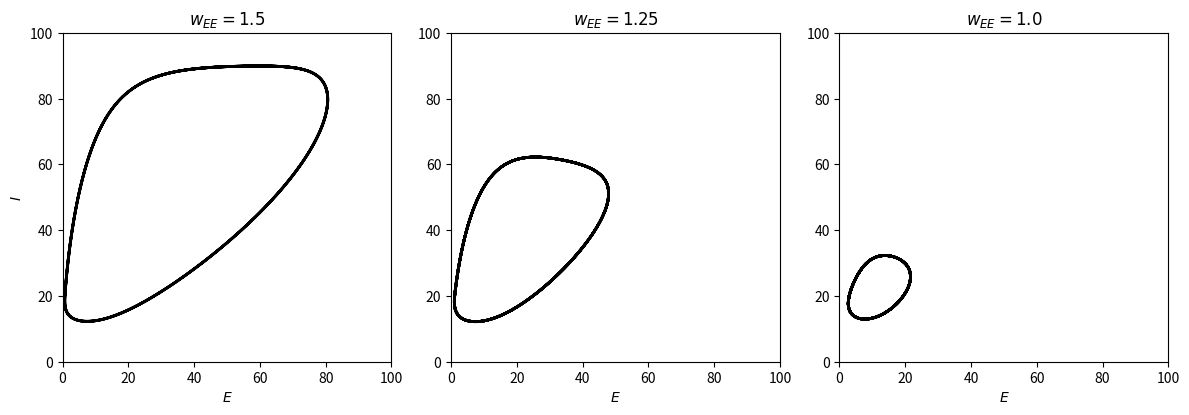

Generate this figure with matplotlib:
import numpy as np
import matplotlib.pyplot as plt

w_IE = 1.
w_EI = 1.
w_II = 0.
tau_E = 5.
tau_I = 10.
I_E = 20.
I_I = 0.

t_final = 1000.
dt = 0.01
dt05 = dt / 2
m_steps = round(t_final / dt)


def f(x):
    return 100 * x ** 2 / (900 + x ** 2) * (x > 0)


def g(x):
    return 100 * x ** 2 / (400 + x ** 2) * (x > 0)


def simulate(w_EE):
    E = np.zeros(m_steps + 1)
    I = np.zeros(m_steps + 1)
    E[0], I[0] = 10., 10.
    for k in range(m_steps):
        E_inc = (f(w_EE * E[k] - w_IE * I[k] + I_E) - E[k]) / tau_E
        I_inc = (g(w_EI * E[k] - w_II * I[k] + I_I) - I[k]) / tau_I
        E_tmp = E[k] + dt05 * E_inc
        I_tmp = I[k] + dt05 * I_inc
        E_inc = (f(w_EE * E_tmp - w_IE * I_tmp + I_E) - E_tmp) / tau_E
        I_inc = (g(w_EI * E_tmp - w_II * I_tmp + I_I) - I_tmp) / tau_I
        E[k + 1] = E[k] + dt * E_inc
        I[k + 1] = I[k] + dt * I_inc
    return E, I


ind = slice(round(4 * m_steps / 5) - 1, m_steps + 1)  # matlab's ind is 1-indexed

w_EE_vec = [1.5, 1.25, 1.0]
panels = []
for w_EE in w_EE_vec:
    E, I = simulate(w_EE)
    panels.append((w_EE, E[ind], I[ind]))

if __name__ == "__main__":

    fig, ax = plt.subplots(1, 3, figsize=(12, 4.5))

    for a, (w_EE, E, I) in zip(ax, panels):
        a.plot(E, I, '-k', linewidth=2)
        a.set_xlim(0, 100)
        a.set_ylim(0, 100)
        a.set_box_aspect(1)
        a.set_xlabel('$E$')
        a.set_title(f'$w_{{EE}}={w_EE}$')

    ax[0].set_ylabel('$I$')

    plt.tight_layout()
    plt.savefig("fig.png")
    # plt.show()
